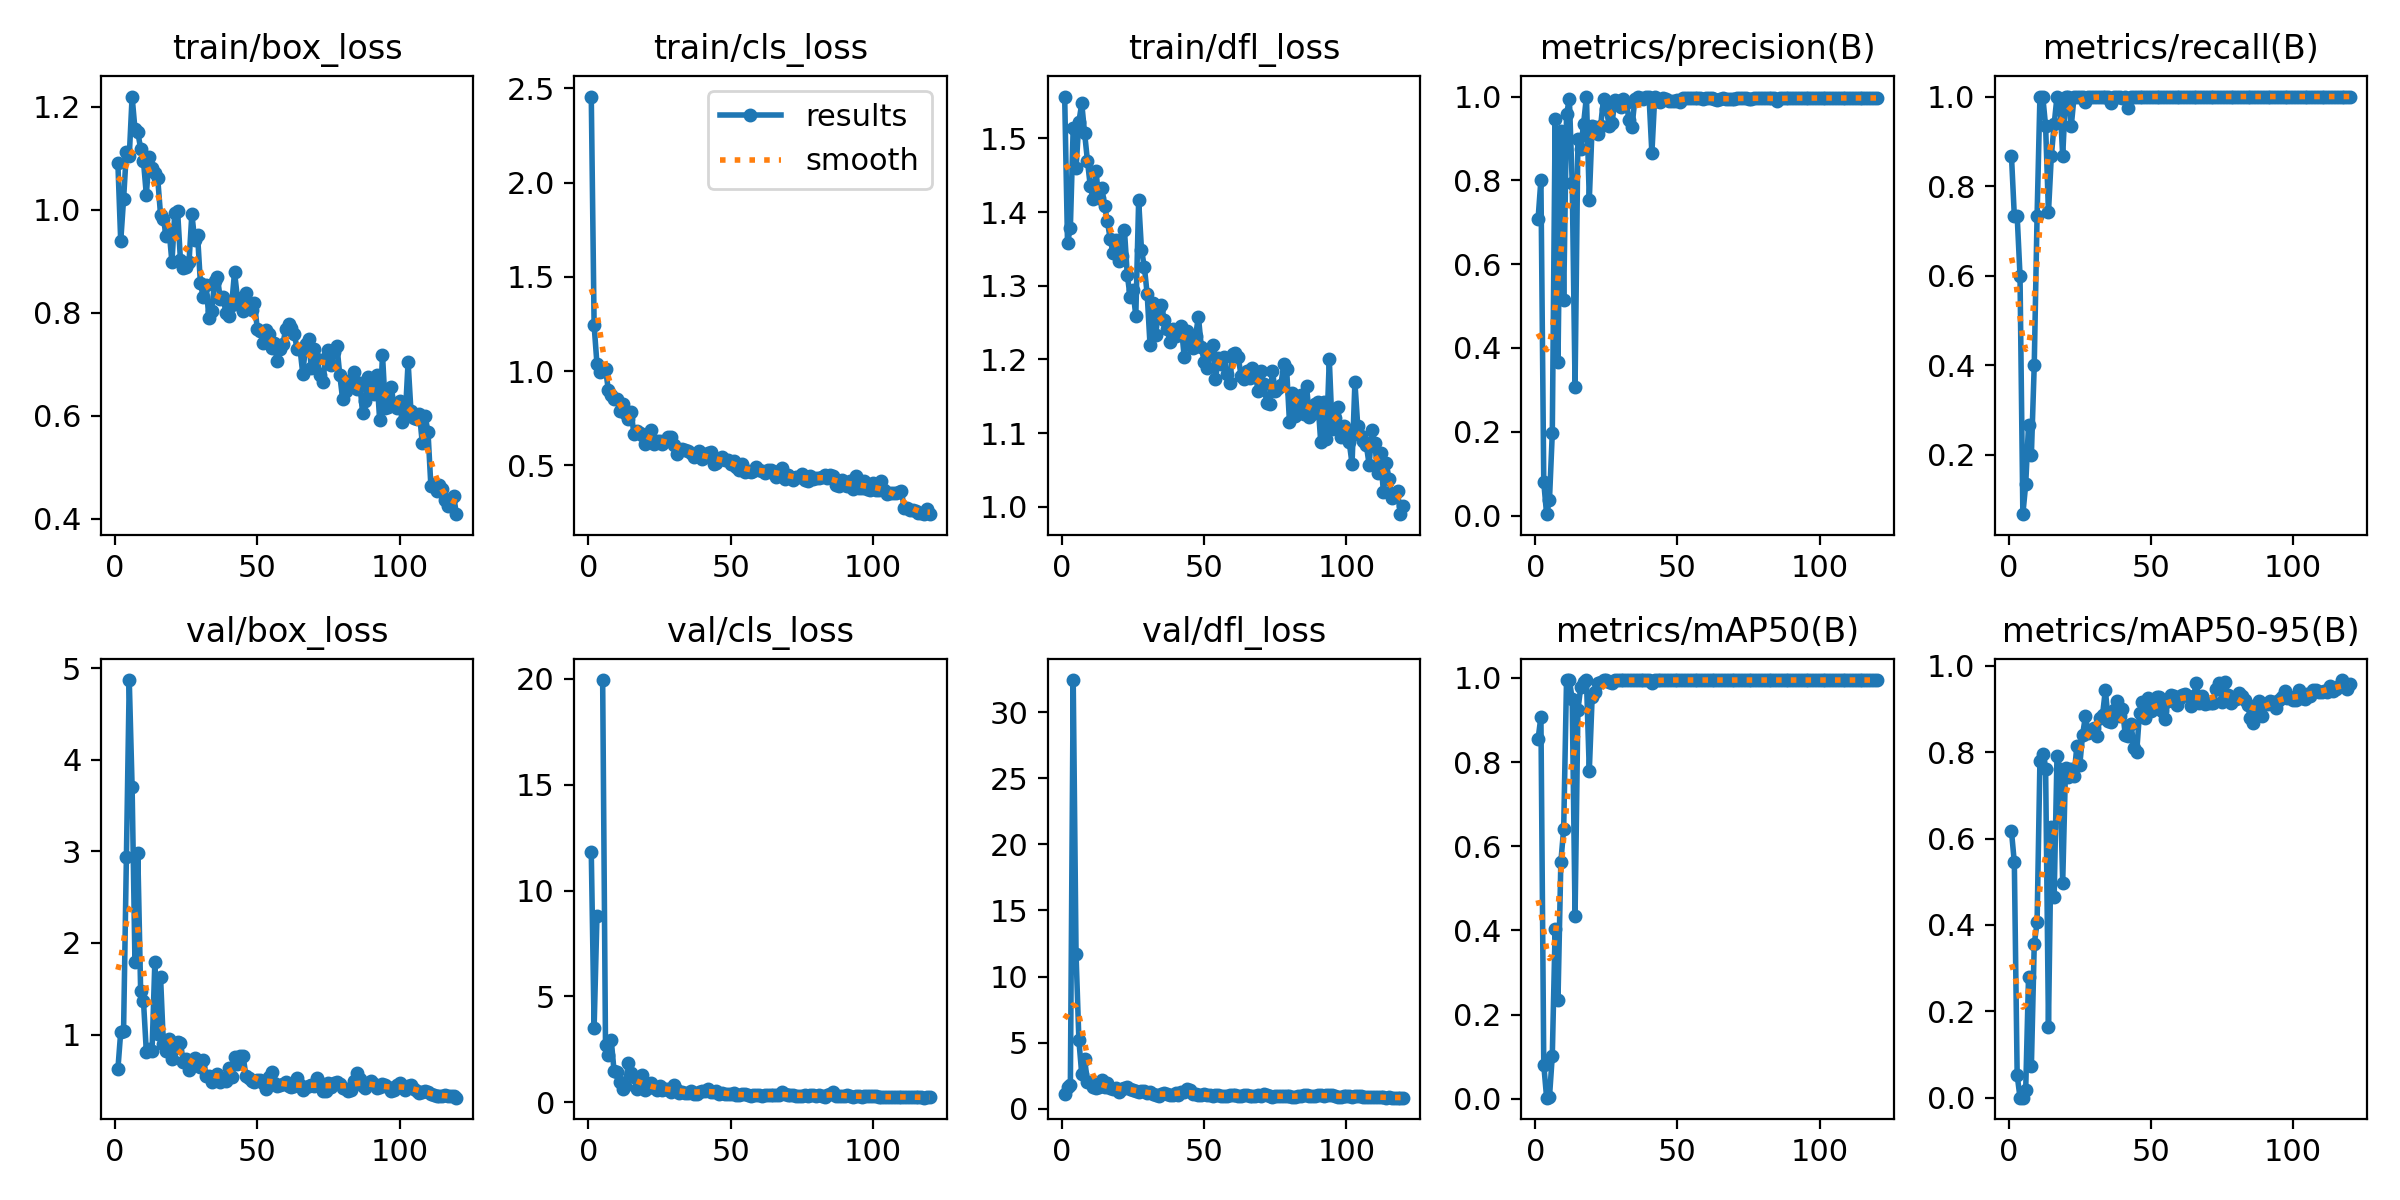

The file beside this chart, header and first rows:
epoch, train/box_loss, train/cls_loss, train/dfl_loss, metrics/precision(B), metrics/recall(B), metrics/mAP50(B), metrics/mAP50-95(B), val/box_loss, val/cls_loss, val/dfl_loss, lr/pg0, lr/pg1, lr/pg2
1, 1.091, 2.457, 1.557, 0.7076, 0.8667, 0.8547, 0.6166, 0.6212, 11.81, 1.142, 0.0004, 0.0004, 0.0004
2, 0.9387, 1.242, 1.358, 0.8013, 0.7333, 0.908, 0.5452, 1.03, 3.514, 1.624, 0.0008132, 0.0008132, 0.0008132
3, 1.02, 1.037, 1.379, 0.07936, 0.7333, 0.08049, 0.05264, 1.044, 8.814, 1.764, 0.00122, 0.00122, 0.00122
4, 1.113, 0.9953, 1.515, 0.00333, 0.6, 0.0025, 0.00051, 2.941, inf, 32.43, 0.001619, 0.001619, 0.001619
5, 1.103, 1.008, 1.46, 0.03679, 0.06667, 0.00339, 0.00046, 4.869, 19.95, 11.67, 0.001934, 0.001934, 0.001934
6, 1.22, 1.012, 1.523, 0.1971, 0.1333, 0.1024, 0.01908, 3.702, 2.694, 5.166, 0.001934, 0.001934, 0.001934
7, 1.157, 0.8994, 1.548, 0.9473, 0.2667, 0.4036, 0.2805, 1.794, 2.252, 2.616, 0.001917, 0.001917, 0.001917
8, 1.151, 0.8729, 1.508, 0.366, 0.2, 0.2356, 0.07429, 2.98, 2.952, 3.765, 0.001901, 0.001901, 0.001901
9, 1.119, 0.8534, 1.47, 0.9175, 0.4, 0.5623, 0.3552, 1.479, 1.492, 2.008, 0.001885, 0.001885, 0.001885
10, 1.094, 0.8528, 1.435, 0.5143, 0.7333, 0.6414, 0.406, 1.366, 1.408, 2.041, 0.001868, 0.001868, 0.001868
11, 1.029, 0.7866, 1.418, 0.9572, 1, 0.995, 0.7798, 0.8146, 0.9624, 1.629, 0.001852, 0.001852, 0.001852
12, 1.103, 0.823, 1.455, 0.9952, 1, 0.995, 0.7954, 0.844, 0.5996, 1.569, 0.001835, 0.001835, 0.001835
13, 1.08, 0.779, 1.419, 0.7928, 0.9333, 0.9491, 0.7615, 0.8165, 0.7621, 1.612, 0.001819, 0.001819, 0.001819
14, 1.071, 0.7441, 1.433, 0.3078, 0.7414, 0.4349, 0.1637, 1.797, 1.868, 2.145, 0.001802, 0.001802, 0.001802
15, 1.061, 0.7837, 1.409, 0.8994, 0.8667, 0.9238, 0.6269, 1.006, 1.377, 1.65, 0.001785, 0.001785, 0.001785
16, 0.9897, 0.6645, 1.388, 0.8755, 0.9376, 0.9786, 0.4658, 1.63, 1.178, 1.981, 0.001769, 0.001769, 0.001769
17, 0.9816, 0.6837, 1.364, 0.9353, 1, 0.9912, 0.791, 0.8945, 0.6171, 1.591, 0.001752, 0.001752, 0.001752
18, 0.9486, 0.6694, 1.344, 1, 0.9929, 0.995, 0.76, 0.8251, 0.7973, 1.466, 0.001736, 0.001736, 0.001736
19, 0.9597, 0.6621, 1.362, 0.7532, 0.8667, 0.7792, 0.4981, 0.9495, 1.268, 1.536, 0.00172, 0.00172, 0.00172
20, 0.8979, 0.6145, 1.333, 0.9297, 1, 0.9537, 0.7633, 0.7327, 0.5811, 1.301, 0.001703, 0.001703, 0.001703
21, 0.9936, 0.6392, 1.34, 0.9265, 1, 0.9663, 0.7429, 0.8548, 0.6506, 1.472, 0.001687, 0.001687, 0.001687
22, 0.9965, 0.6862, 1.376, 0.9115, 0.9333, 0.9879, 0.7617, 0.9208, 0.907, 1.573, 0.00167, 0.00167, 0.00167
23, 0.9014, 0.6147, 1.315, 0.9308, 1, 0.9912, 0.7452, 0.913, 0.6953, 1.625, 0.001654, 0.001654, 0.001654
24, 0.8862, 0.6269, 1.285, 0.9946, 1, 0.995, 0.8152, 0.6974, 0.5638, 1.466, 0.001637, 0.001637, 0.001637
25, 0.8882, 0.6262, 1.294, 0.9698, 1, 0.995, 0.7698, 0.7342, 0.756, 1.427, 0.00162, 0.00162, 0.00162
26, 0.8979, 0.6143, 1.259, 0.9298, 1, 0.9912, 0.8405, 0.6106, 0.5616, 1.321, 0.001604, 0.001604, 0.001604
27, 0.9918, 0.6274, 1.416, 0.9367, 0.9875, 0.9869, 0.8831, 0.6982, 0.6197, 1.259, 0.001587, 0.001587, 0.001587
28, 0.9403, 0.6486, 1.349, 0.9919, 1, 0.995, 0.8448, 0.741, 0.6306, 1.372, 0.001571, 0.001571, 0.001571
29, 0.9512, 0.6475, 1.326, 0.9891, 1, 0.995, 0.8478, 0.6986, 0.4844, 1.373, 0.001554, 0.001554, 0.001554
30, 0.8582, 0.6068, 1.289, 0.9741, 1, 0.995, 0.8565, 0.6415, 0.7972, 1.191, 0.001538, 0.001538, 0.001538
31, 0.8298, 0.5586, 1.219, 0.995, 1, 0.995, 0.8364, 0.7285, 0.5657, 1.257, 0.001522, 0.001522, 0.001522
32, 0.8545, 0.5794, 1.277, 0.9848, 1, 0.995, 0.8781, 0.5438, 0.4549, 1.113, 0.001505, 0.001505, 0.001505
33, 0.7889, 0.5849, 1.233, 0.9429, 1, 0.995, 0.8855, 0.5519, 0.4823, 1.076, 0.001489, 0.001489, 0.001489
34, 0.8042, 0.5781, 1.27, 0.9262, 1, 0.995, 0.9437, 0.4778, 0.4418, 0.9955, 0.001472, 0.001472, 0.001472
35, 0.8612, 0.5776, 1.274, 0.9931, 1, 0.995, 0.8731, 0.5448, 0.4538, 1.087, 0.001455, 0.001455, 0.001455
36, 0.8684, 0.5672, 1.254, 1, 0.9862, 0.995, 0.8703, 0.5721, 0.5371, 1.193, 0.001439, 0.001439, 0.001439
37, 0.8262, 0.5461, 1.241, 0.9963, 1, 0.995, 0.8972, 0.4856, 0.4018, 1.092, 0.001422, 0.001422, 0.001422
38, 0.8296, 0.552, 1.224, 0.9932, 1, 0.995, 0.9188, 0.5131, 0.3954, 1.066, 0.001406, 0.001406, 0.001406
39, 0.799, 0.5737, 1.241, 1, 0.999, 0.995, 0.8846, 0.493, 0.4675, 1.077, 0.001389, 0.001389, 0.001389
40, 0.7928, 0.5331, 1.232, 1, 0.9969, 0.995, 0.8996, 0.6321, 0.5332, 1.157, 0.001373, 0.001373, 0.001373
41, 0.8157, 0.5414, 1.236, 0.8647, 1, 0.9869, 0.8397, 0.5406, 0.5396, 1.065, 0.001357, 0.001357, 0.001357
42, 0.8787, 0.564, 1.246, 1, 0.9738, 0.995, 0.8378, 0.7586, 0.6167, 1.234, 0.00134, 0.00134, 0.00134
43, 0.829, 0.5718, 1.203, 0.9904, 1, 0.995, 0.8659, 0.6835, 0.4921, 1.253, 0.001324, 0.001324, 0.001324
44, 0.8155, 0.5052, 1.238, 0.9878, 1, 0.995, 0.8105, 0.7715, 0.482, 1.516, 0.001307, 0.001307, 0.001307
45, 0.8024, 0.5134, 1.224, 0.996, 1, 0.995, 0.7991, 0.7685, 0.52, 1.429, 0.00129, 0.00129, 0.00129
46, 0.8374, 0.5332, 1.216, 0.9931, 1, 0.995, 0.8913, 0.5508, 0.3908, 1.125, 0.001274, 0.001274, 0.001274
47, 0.8093, 0.5415, 1.232, 0.9894, 1, 0.995, 0.9153, 0.5311, 0.4429, 1.089, 0.001257, 0.001257, 0.001257
48, 0.8043, 0.5259, 1.258, 0.9882, 1, 0.995, 0.8785, 0.4978, 0.3952, 1.073, 0.001241, 0.001241, 0.001241
49, 0.8193, 0.5294, 1.218, 0.9884, 1, 0.995, 0.9246, 0.4851, 0.4029, 1.065, 0.001224, 0.001224, 0.001224
50, 0.7685, 0.5064, 1.197, 0.9924, 1, 0.995, 0.8943, 0.507, 0.3855, 1.083, 0.001208, 0.001208, 0.001208
51, 0.7652, 0.5245, 1.189, 0.9866, 1, 0.995, 0.8994, 0.5072, 0.4188, 1.069, 0.001192, 0.001192, 0.001192
52, 0.7412, 0.4917, 1.209, 0.9964, 1, 0.995, 0.9275, 0.4714, 0.3161, 1.027, 0.001175, 0.001175, 0.001175
53, 0.7663, 0.4761, 1.22, 0.9965, 1, 0.995, 0.9278, 0.4111, 0.3192, 0.9716, 0.001159, 0.001159, 0.001159
54, 0.7576, 0.5058, 1.173, 0.9966, 1, 0.995, 0.8956, 0.5358, 0.392, 1.051, 0.001142, 0.001142, 0.001142
55, 0.7316, 0.4658, 1.202, 0.9963, 1, 0.995, 0.8777, 0.5899, 0.37, 1.067, 0.001125, 0.001125, 0.001125
56, 0.7414, 0.47, 1.194, 0.9967, 1, 0.995, 0.9193, 0.4728, 0.3417, 0.9887, 0.001109, 0.001109, 0.001109
57, 0.7053, 0.4617, 1.204, 0.9963, 1, 0.995, 0.9331, 0.438, 0.3065, 0.9651, 0.001092, 0.001092, 0.001092
58, 0.7289, 0.4695, 1.18, 0.996, 1, 0.995, 0.9304, 0.4524, 0.3377, 0.9727, 0.001076, 0.001076, 0.001076
59, 0.7392, 0.491, 1.168, 0.995, 1, 0.995, 0.9097, 0.4623, 0.3164, 1.007, 0.001059, 0.001059, 0.001059
60, 0.7685, 0.4753, 1.207, 0.9958, 1, 0.995, 0.9222, 0.4862, 0.3188, 1.049, 0.001043, 0.001043, 0.001043
... 60 more rows
